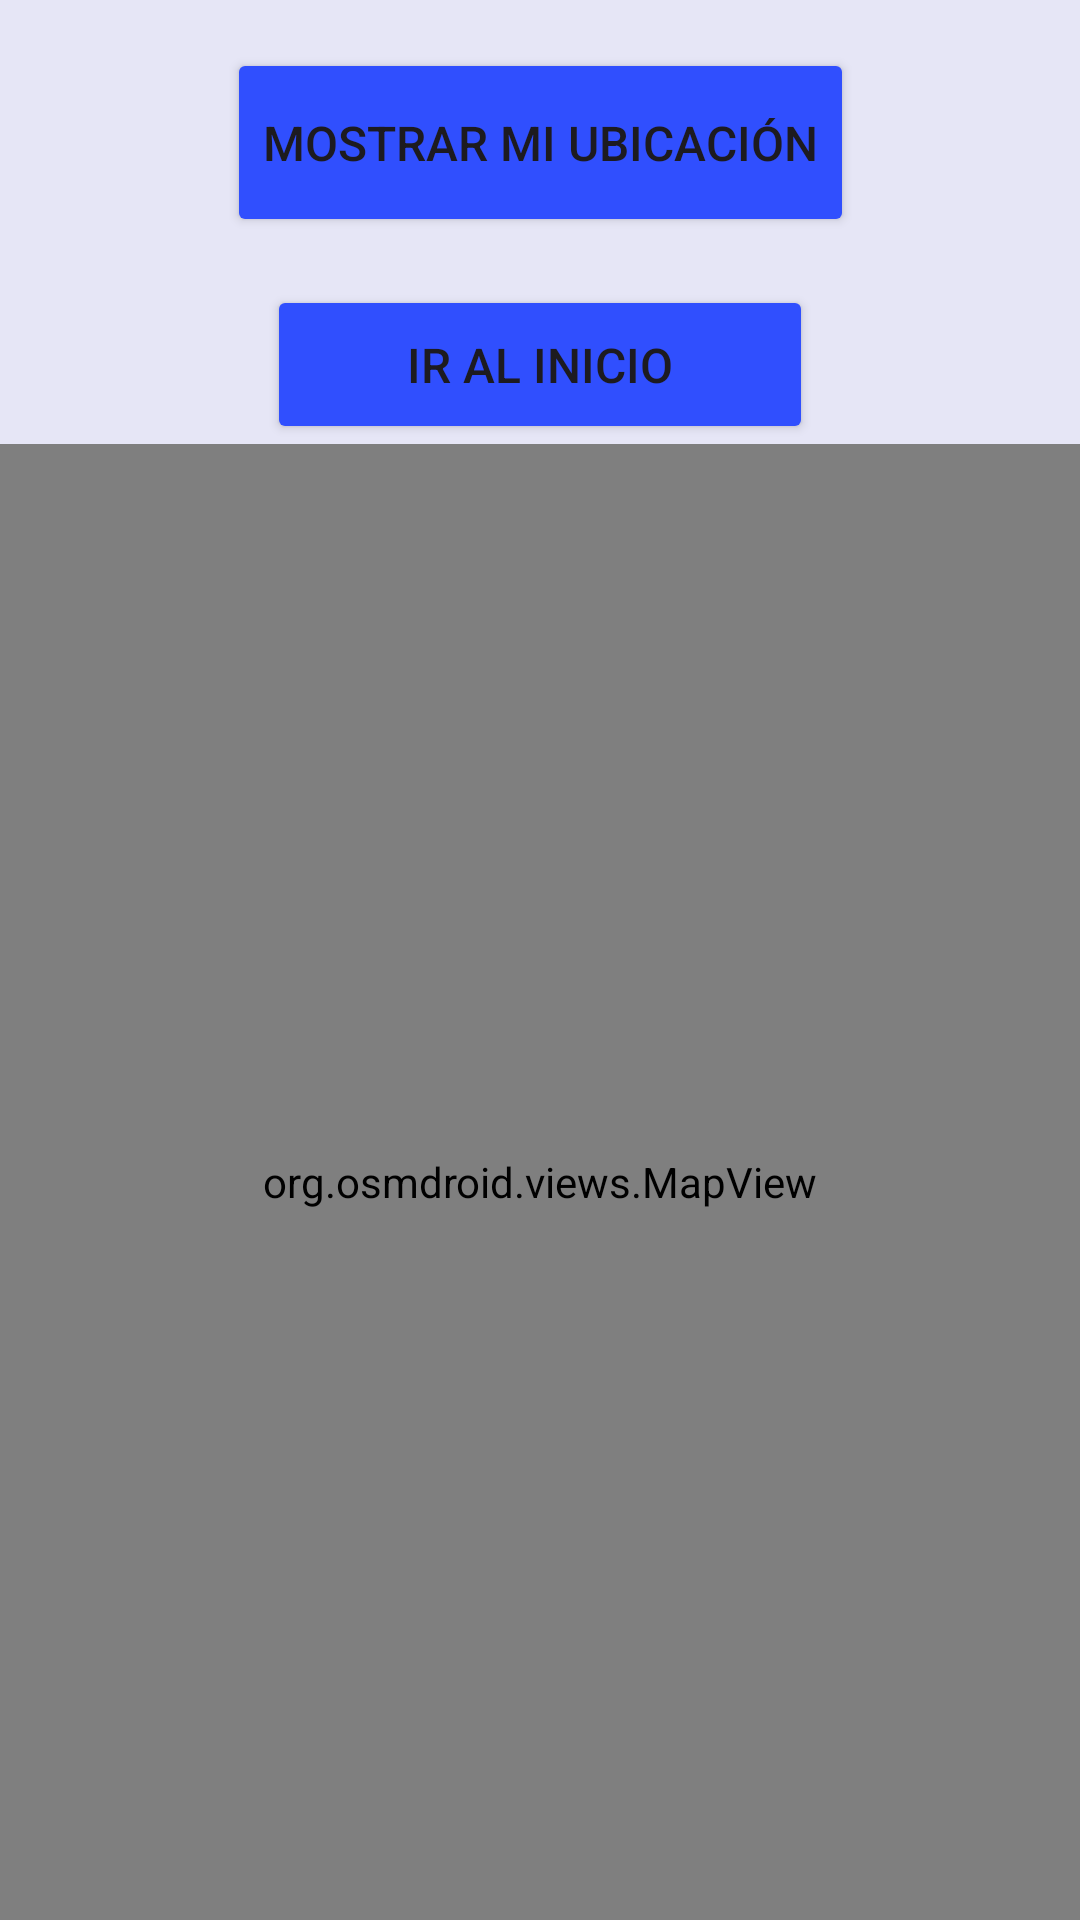

Reconstruct the res/layout file that produces this screen, plus the resources it refers to.
<!-- AndroidManifest.xml: application theme Theme.AppEmergenciasMedicas -->
<!-- res/layout/activity_mapa.xml -->
<?xml version="1.0" encoding="utf-8"?>
<androidx.constraintlayout.widget.ConstraintLayout xmlns:android="http://schemas.android.com/apk/res/android"
    xmlns:app="http://schemas.android.com/apk/res-auto"
    xmlns:tools="http://schemas.android.com/tools"
    android:layout_width="match_parent"
    android:layout_height="match_parent"
    android:background="#E6E6F6"
    tools:context=".Mapa">

    <Button
        android:id="@+id/btn_mi_ubicacion"
        android:layout_width="wrap_content"
        android:layout_height="63dp"
        android:layout_marginTop="16dp"
        android:backgroundTint="#304FFE"
        android:text="Mostrar mi ubicación"
        android:textSize="16sp"
        app:layout_constraintEnd_toEndOf="parent"
        app:layout_constraintStart_toStartOf="parent"
        app:layout_constraintTop_toTopOf="parent" />

    <Button
        android:id="@+id/btn_mapa_a_inicio"
        android:layout_width="182dp"
        android:layout_height="53dp"
        android:layout_marginTop="16dp"
        android:backgroundTint="#304FFE"
        android:text="Ir al Inicio"
        android:textSize="16sp"
        app:layout_constraintEnd_toEndOf="parent"
        app:layout_constraintStart_toStartOf="parent"
        app:layout_constraintTop_toBottomOf="@id/btn_mi_ubicacion" />

    <org.osmdroid.views.MapView
        android:id="@+id/mapView"
        android:layout_width="match_parent"
        android:layout_height="0dp"
        app:layout_constraintBottom_toBottomOf="parent"
        app:layout_constraintEnd_toEndOf="parent"
        app:layout_constraintStart_toStartOf="parent"
        app:layout_constraintTop_toBottomOf="@id/btn_mapa_a_inicio" />

</androidx.constraintlayout.widget.ConstraintLayout>
<!-- resources referenced by this layout -->
<resources>
  <style name="Theme.AppEmergenciasMedicas" parent="Base.Theme.AppEmergenciasMedicas" />
  <style name="Base.Theme.AppEmergenciasMedicas" parent="Theme.Material3.DayNight.NoActionBar">
          
          
      </style>
</resources>
